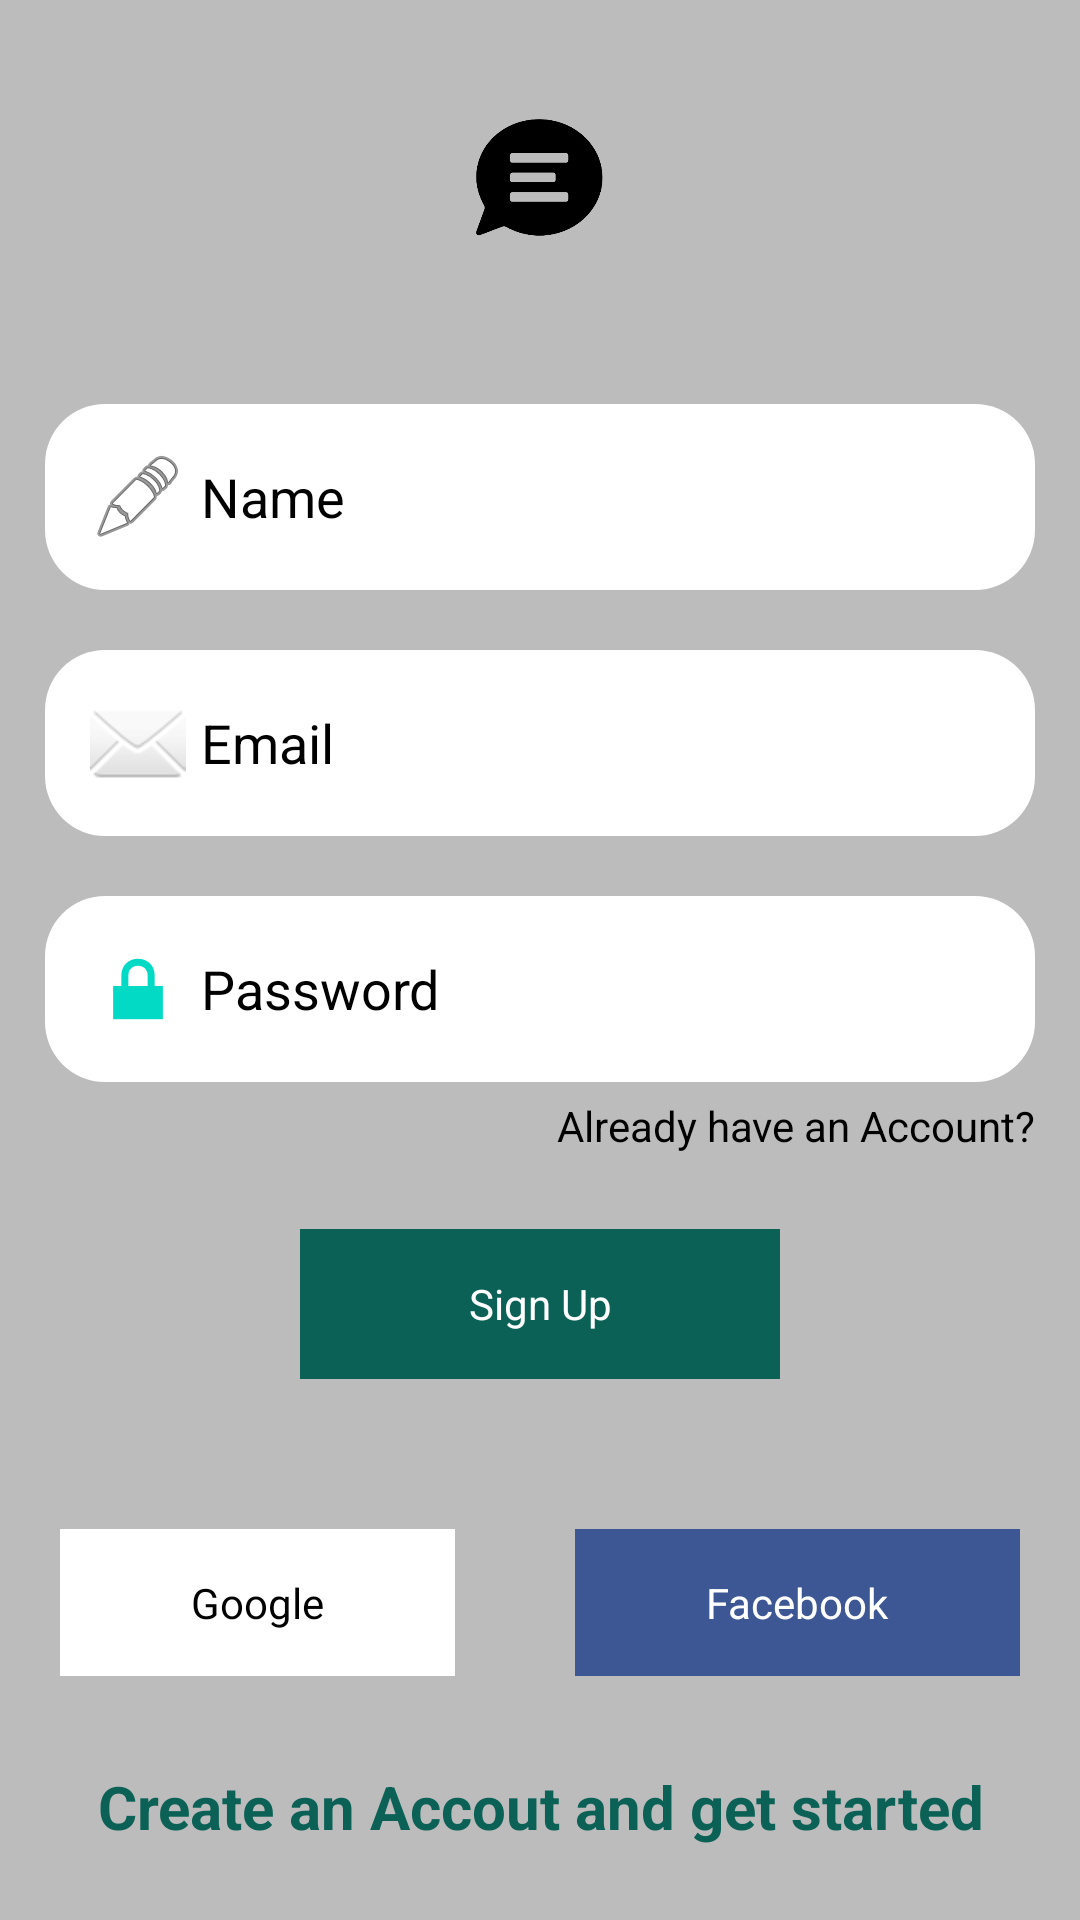

Here is an Android app screen rendered from its layout file. Give the layout XML and the strings, colors and styles it references.
<!-- AndroidManifest.xml: application theme Theme.QuickTalks -->
<!-- res/layout/activity_sign_up.xml -->
<?xml version="1.0" encoding="utf-8"?>
<androidx.constraintlayout.widget.ConstraintLayout xmlns:android="http://schemas.android.com/apk/res/android"
    xmlns:app="http://schemas.android.com/apk/res-auto"
    xmlns:tools="http://schemas.android.com/tools"
    android:layout_width="match_parent"
    android:layout_height="match_parent"
    android:background="@color/grayBackground"
    tools:context=".SignUpActivity">

    <LinearLayout
        android:layout_width="match_parent"
        android:layout_height="wrap_content"
        android:orientation="vertical"
        app:layout_constraintBottom_toBottomOf="parent"
        app:layout_constraintEnd_toEndOf="parent"
        app:layout_constraintHorizontal_bias="0.5"
        app:layout_constraintStart_toStartOf="parent"
        app:layout_constraintTop_toTopOf="parent">

        <ImageView
            android:id="@+id/imageView2"
            android:layout_width="match_parent"
            android:layout_height="70dp"
            android:layout_gravity="center"
            android:layout_marginBottom="20dp"
            app:srcCompat="@drawable/quicktext" />

        <EditText
            android:id="@+id/etName"
            android:layout_width="match_parent"
            android:layout_height="wrap_content"
            android:layout_marginLeft="15dp"
            android:layout_marginTop="20dp"
            android:layout_marginRight="15dp"
            android:background="@drawable/bg_et_message"
            android:drawableLeft="@android:drawable/ic_menu_edit"
            android:drawablePadding="5dp"
            android:ems="10"
            android:hint="Name"
            android:inputType="textPersonName"
            android:padding="15dp"
            android:textColor="@color/black"
            android:textColorHint="@color/black" />

        <EditText
            android:id="@+id/etMail"
            android:layout_width="match_parent"
            android:layout_height="wrap_content"
            android:layout_marginLeft="15dp"
            android:layout_marginTop="20dp"
            android:layout_marginRight="15dp"
            android:background="@drawable/bg_et_message"
            android:drawableLeft="@android:drawable/ic_dialog_email"
            android:drawablePadding="5dp"
            android:ems="10"
            android:hint="Email"
            android:inputType="textEmailAddress"
            android:padding="15dp"
            android:textColor="@color/black"
            android:textColorHint="@color/black" />

        <EditText
            android:id="@+id/etPassword"
            android:layout_width="match_parent"
            android:layout_height="wrap_content"
            android:layout_marginLeft="15dp"
            android:layout_marginTop="20dp"
            android:layout_marginRight="15dp"
            android:background="@drawable/bg_et_message"
            android:drawableLeft="@android:drawable/ic_lock_lock"
            android:drawablePadding="5dp"
            android:ems="10"
            android:hint="Password"
            android:inputType="textPassword"
            android:padding="15dp"
            android:textColor="@color/black"
            android:textColorHint="@color/black" />

        <TextView
            android:id="@+id/tvAlreadyAccount"
            android:layout_width="match_parent"
            android:layout_height="wrap_content"
            android:layout_marginLeft="15dp"
            android:layout_marginRight="15dp"
            android:gravity="right"
            android:paddingTop="5dp"
            android:text="Already have an Account?"
            android:textColor="@color/black" />

        <TextView
            android:id="@+id/btnSignUp"
            android:layout_width="match_parent"
            android:layout_height="50dp"
            android:layout_marginLeft="100dp"
            android:layout_marginTop="25dp"
            android:layout_marginRight="100dp"
            android:background="@color/colorPrimary"
            android:gravity="center"
            android:padding="10dp"
            android:text="Sign Up"
            android:textColor="@color/white" />

        <LinearLayout
            android:layout_width="match_parent"
            android:layout_height="match_parent"
            android:layout_marginTop="30dp"
            android:orientation="horizontal">

            <TextView
                android:id="@+id/btnGoogle"
                android:layout_width="wrap_content"
                android:layout_height="wrap_content"
                android:layout_margin="20dp"
                android:layout_weight="1"
                android:background="@color/white"
                android:drawableLeft="@drawable/common_google_signin_btn_icon_dark"
                android:gravity="center"
                android:padding="15dp"
                android:text="Google"
                android:textColor="@color/black" />

            <TextView
                android:id="@+id/btnFacebook"
                android:layout_width="wrap_content"
                android:layout_height="wrap_content"
                android:layout_margin="20dp"
                android:layout_weight="1"
                android:background="@color/fb_color"
                android:drawableLeft="@drawable/common_google_signin_btn_icon_disabled"
                android:gravity="center"
                android:padding="15dp"
                android:text="Facebook"
                android:textColor="@color/white" />
        </LinearLayout>

        <TextView
            android:id="@+id/tvPhone"
            android:layout_width="match_parent"
            android:layout_height="wrap_content"
            android:layout_marginTop="10dp"
            android:gravity="center"
            android:text="Create an Accout and get started"
            android:textColor="@color/colorPrimary"
            android:textSize="20sp"
            android:textStyle="bold" />
    </LinearLayout>
</androidx.constraintlayout.widget.ConstraintLayout>
<!-- resources referenced by this layout -->
<resources>
  <color name="black">#FF000000</color>
  <color name="colorPrimary">#0b6156</color>
  <color name="fb_color">#3c5793</color>
  <color name="grayBackground">#BCBCBC</color>
  <color name="white">#FFFFFFFF</color>
  <!-- drawable bg_et_message (drawable) -->
  <?xml version="1.0" encoding="utf-8"?>
  <shape xmlns:android="http://schemas.android.com/apk/res/android">
         <solid android:color="@color/white">
  
         </solid>
  
        <corners android:radius="20dp">
  
        </corners>
  </shape>
  <!-- drawable quicktext: png bitmap (drawable-v24, 6839 bytes) -->
  <style name="Theme.QuickTalks" parent="Theme.MaterialComponents.DayNight.DarkActionBar">
          
          <item name="colorPrimary">@color/purple_500</item>
          <item name="colorPrimaryVariant">@color/purple_700</item>
          <item name="colorOnPrimary">@color/white</item>
          
          <item name="colorSecondary">@color/teal_200</item>
          <item name="colorSecondaryVariant">@color/teal_700</item>
          <item name="colorOnSecondary">@color/black</item>
          
          <item name="android:statusBarColor" tools:targetApi="l">?attr/colorPrimaryVariant</item>
          
      </style>
  <color name="purple_500">#FF6200EE</color>
  <color name="purple_700">#FF3700B3</color>
  <color name="teal_200">#FF03DAC5</color>
  <color name="teal_700">#FF018786</color>
</resources>
